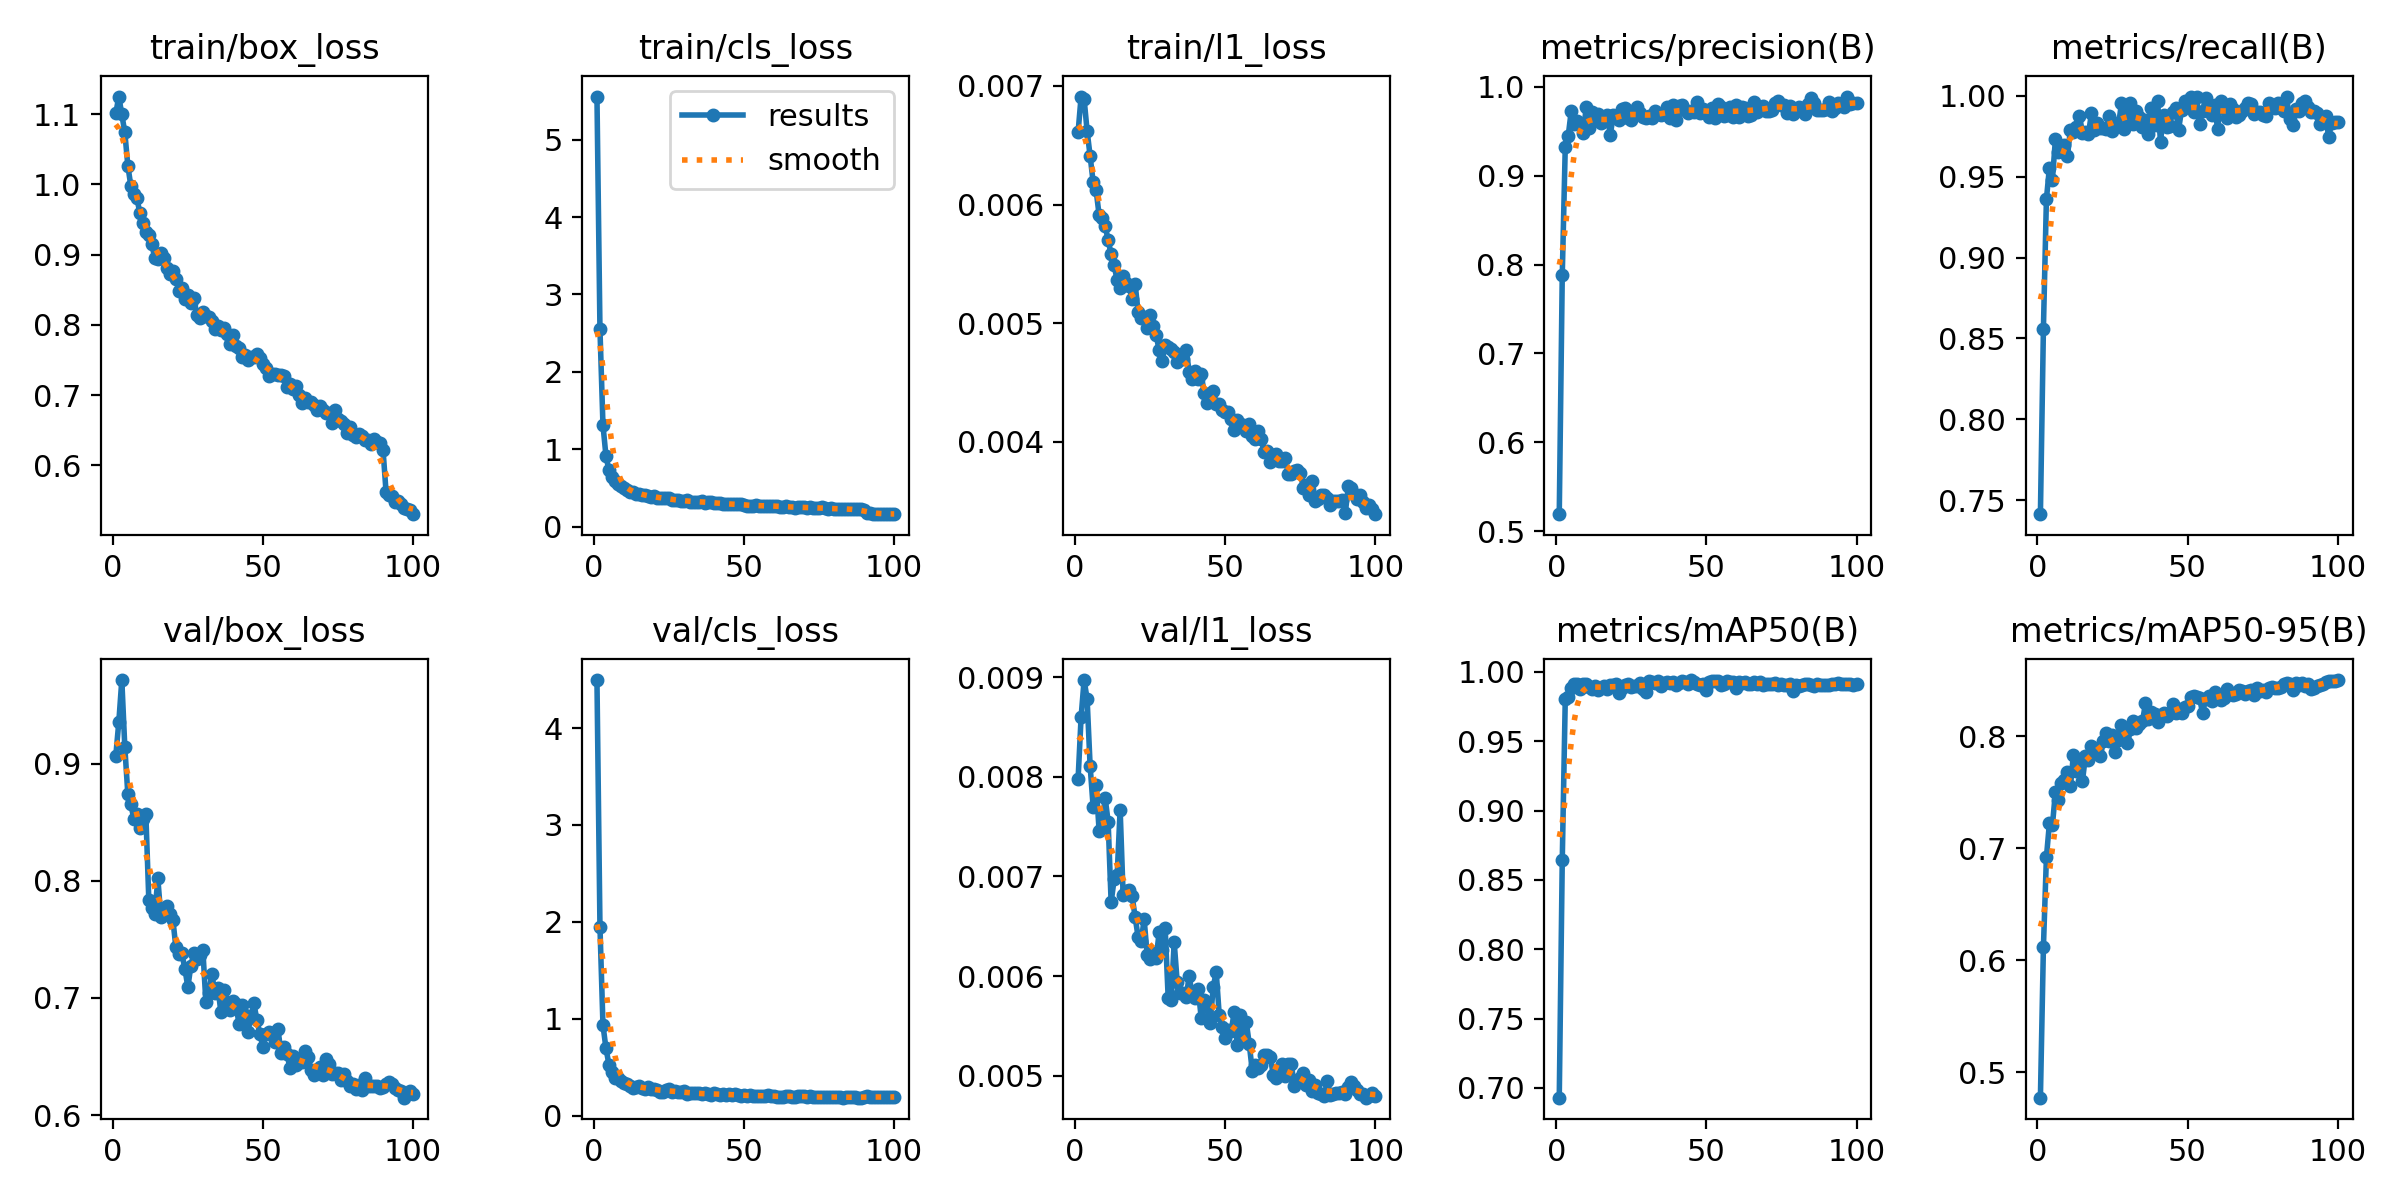

Data behind this chart, as committed beside it:
epoch, time, train/box_loss, train/cls_loss, train/l1_loss, metrics/precision(B), metrics/recall(B), metrics/mAP50(B), metrics/mAP50-95(B), val/box_loss, val/cls_loss, val/l1_loss, lr/pg0, lr/pg1, lr/pg2
1, 23.86, 1.101, 5.557, 0.00661, 0.5192, 0.7414, 0.693, 0.4771, 0.907, 4.496, 0.00798, 0.000415, 0.000415, 0.000415
2, 44.42, 1.125, 2.547, 0.00691, 0.788, 0.856, 0.8641, 0.6113, 0.9358, 1.95, 0.0086, 0.0008234, 0.0008234, 0.0008234
3, 64.84, 1.1, 1.311, 0.00689, 0.9323, 0.9359, 0.9803, 0.6919, 0.9717, 0.9343, 0.00897, 0.001224, 0.001224, 0.001224
4, 85.14, 1.074, 0.9131, 0.00662, 0.9451, 0.9556, 0.982, 0.7222, 0.9144, 0.6938, 0.00878, 0.001213, 0.001213, 0.001213
5, 105.4, 1.027, 0.7247, 0.00641, 0.9729, 0.9481, 0.9886, 0.7204, 0.8745, 0.5259, 0.00811, 0.0012, 0.0012, 0.0012
6, 125.8, 0.9979, 0.6403, 0.00619, 0.9577, 0.973, 0.9912, 0.7502, 0.8656, 0.446, 0.0077, 0.001188, 0.001188, 0.001188
7, 146.2, 0.986, 0.5897, 0.00612, 0.9612, 0.9654, 0.9912, 0.7432, 0.8531, 0.3866, 0.00792, 0.001176, 0.001176, 0.001176
8, 166.5, 0.981, 0.5523, 0.00591, 0.9567, 0.968, 0.9875, 0.7585, 0.8575, 0.3872, 0.00746, 0.001163, 0.001163, 0.001163
9, 186.8, 0.9594, 0.5242, 0.00589, 0.9482, 0.9698, 0.991, 0.7608, 0.8456, 0.3565, 0.0075, 0.001151, 0.001151, 0.001151
10, 207.1, 0.9457, 0.4934, 0.00582, 0.9773, 0.9628, 0.9913, 0.7681, 0.853, 0.3384, 0.00779, 0.001139, 0.001139, 0.001139
11, 227.5, 0.9327, 0.4765, 0.0057, 0.9536, 0.9789, 0.9891, 0.7552, 0.8575, 0.3276, 0.00755, 0.001126, 0.001126, 0.001126
12, 247.8, 0.9278, 0.4526, 0.00558, 0.9713, 0.9778, 0.9879, 0.7836, 0.7833, 0.3015, 0.00674, 0.001114, 0.001114, 0.001114
13, 268, 0.9145, 0.4466, 0.00549, 0.9631, 0.9807, 0.9899, 0.7694, 0.7768, 0.2881, 0.00697, 0.001102, 0.001102, 0.001102
14, 288.4, 0.8946, 0.4252, 0.00536, 0.9692, 0.9876, 0.987, 0.7745, 0.7718, 0.298, 0.00701, 0.001089, 0.001089, 0.001089
15, 309.3, 0.8934, 0.4252, 0.0053, 0.9596, 0.9771, 0.9886, 0.7599, 0.8022, 0.306, 0.00767, 0.001077, 0.001077, 0.001077
16, 329, 0.9024, 0.4144, 0.0054, 0.9618, 0.9777, 0.99, 0.7823, 0.7695, 0.2874, 0.00681, 0.001064, 0.001064, 0.001064
17, 348.7, 0.8947, 0.405, 0.00534, 0.9683, 0.9764, 0.9877, 0.7791, 0.7749, 0.2778, 0.00685, 0.001052, 0.001052, 0.001052
18, 368.5, 0.8805, 0.3905, 0.00531, 0.9455, 0.9891, 0.9907, 0.7911, 0.7783, 0.2908, 0.00686, 0.00104, 0.00104, 0.00104
19, 388.2, 0.8724, 0.3846, 0.0052, 0.9686, 0.9786, 0.9903, 0.7899, 0.7715, 0.2772, 0.0068, 0.001027, 0.001027, 0.001027
20, 407.9, 0.8762, 0.3915, 0.00533, 0.9668, 0.983, 0.9915, 0.7847, 0.767, 0.2704, 0.00659, 0.001015, 0.001015, 0.001015
21, 427.8, 0.8658, 0.3746, 0.00509, 0.9629, 0.9803, 0.985, 0.7826, 0.7436, 0.2649, 0.00639, 0.001002, 0.001002, 0.001002
22, 447.5, 0.8482, 0.3698, 0.00504, 0.9751, 0.9799, 0.9887, 0.7955, 0.7374, 0.2426, 0.00635, 0.0009901, 0.0009901, 0.0009901
23, 467.3, 0.853, 0.3667, 0.00505, 0.9763, 0.9795, 0.9908, 0.8033, 0.7381, 0.2444, 0.00657, 0.0009778, 0.0009778, 0.0009778
24, 487.2, 0.8366, 0.3643, 0.00496, 0.9644, 0.9874, 0.9916, 0.7957, 0.725, 0.2666, 0.00621, 0.0009654, 0.0009654, 0.0009654
25, 506.9, 0.8421, 0.365, 0.00507, 0.9621, 0.9782, 0.9894, 0.8014, 0.7092, 0.2708, 0.00617, 0.000953, 0.000953, 0.000953
26, 526.8, 0.8318, 0.3471, 0.00498, 0.9692, 0.9833, 0.9899, 0.7859, 0.7276, 0.2449, 0.00623, 0.0009406, 0.0009406, 0.0009406
27, 546.5, 0.8386, 0.3393, 0.0049, 0.9767, 0.9813, 0.9896, 0.7968, 0.7385, 0.2486, 0.00618, 0.0009283, 0.0009283, 0.0009283
28, 566.2, 0.8138, 0.3402, 0.00477, 0.9706, 0.9956, 0.9923, 0.8102, 0.733, 0.2442, 0.00644, 0.0009159, 0.0009159, 0.0009159
29, 586, 0.8093, 0.3351, 0.00468, 0.9659, 0.9793, 0.9876, 0.8005, 0.7364, 0.2456, 0.00626, 0.0009035, 0.0009035, 0.0009035
30, 605.8, 0.8186, 0.3306, 0.00482, 0.9647, 0.99, 0.9858, 0.7939, 0.7407, 0.2505, 0.00648, 0.0008911, 0.0008911, 0.0008911
31, 625.5, 0.8131, 0.3375, 0.0048, 0.9667, 0.9957, 0.9936, 0.8069, 0.6964, 0.2266, 0.00578, 0.0008787, 0.0008787, 0.0008787
32, 645.2, 0.8119, 0.3228, 0.00478, 0.9648, 0.9826, 0.9926, 0.814, 0.7046, 0.2366, 0.00576, 0.0008664, 0.0008664, 0.0008664
33, 665.4, 0.8057, 0.3223, 0.00476, 0.9724, 0.9908, 0.9919, 0.8078, 0.7205, 0.2331, 0.00634, 0.000854, 0.000854, 0.000854
34, 685.8, 0.794, 0.3182, 0.00467, 0.9691, 0.987, 0.9935, 0.8109, 0.7042, 0.2292, 0.00594, 0.0008416, 0.0008416, 0.0008416
35, 706.2, 0.7991, 0.3203, 0.00473, 0.9684, 0.9804, 0.9898, 0.8133, 0.7089, 0.2286, 0.00583, 0.0008293, 0.0008293, 0.0008293
36, 726.7, 0.7925, 0.3252, 0.0047, 0.969, 0.9847, 0.9918, 0.8296, 0.6879, 0.2179, 0.00583, 0.0008169, 0.0008169, 0.0008169
37, 747.2, 0.7949, 0.3092, 0.00477, 0.9768, 0.9761, 0.9926, 0.8152, 0.7065, 0.2319, 0.00579, 0.0008045, 0.0008045, 0.0008045
38, 767.6, 0.7876, 0.3174, 0.00459, 0.9652, 0.9921, 0.992, 0.8219, 0.697, 0.2248, 0.006, 0.0007921, 0.0007921, 0.0007921
39, 788, 0.7732, 0.3121, 0.00453, 0.9794, 0.9816, 0.9928, 0.8201, 0.6899, 0.216, 0.00581, 0.0007797, 0.0007797, 0.0007797
40, 808.3, 0.7858, 0.3084, 0.0046, 0.9627, 0.9969, 0.9909, 0.8123, 0.6978, 0.2284, 0.00578, 0.0007674, 0.0007674, 0.0007674
41, 828.7, 0.7706, 0.3078, 0.00453, 0.9782, 0.9717, 0.9922, 0.8194, 0.6945, 0.2248, 0.00587, 0.000755, 0.000755, 0.000755
42, 849, 0.7672, 0.2987, 0.00457, 0.9791, 0.988, 0.9932, 0.8209, 0.6781, 0.2152, 0.00558, 0.0007426, 0.0007426, 0.0007426
43, 869.3, 0.7548, 0.2943, 0.00441, 0.9736, 0.9807, 0.9928, 0.8183, 0.6938, 0.2187, 0.00576, 0.0007302, 0.0007302, 0.0007302
44, 889.6, 0.7575, 0.2918, 0.00433, 0.9707, 0.9811, 0.991, 0.8205, 0.6858, 0.217, 0.0057, 0.0007179, 0.0007179, 0.0007179
45, 909.9, 0.75, 0.2918, 0.00436, 0.9731, 0.99, 0.9941, 0.8285, 0.6711, 0.2251, 0.00553, 0.0007055, 0.0007055, 0.0007055
46, 930.2, 0.7543, 0.2854, 0.00443, 0.9711, 0.9926, 0.9927, 0.8206, 0.6843, 0.2159, 0.00589, 0.0006931, 0.0006931, 0.0006931
47, 950.8, 0.7548, 0.2931, 0.00432, 0.9825, 0.9788, 0.9913, 0.8239, 0.6954, 0.2183, 0.00604, 0.0006808, 0.0006808, 0.0006808
48, 971.7, 0.7579, 0.2892, 0.00432, 0.9703, 0.991, 0.9909, 0.8211, 0.681, 0.2106, 0.00561, 0.0006684, 0.0006684, 0.0006684
49, 991.5, 0.7523, 0.2873, 0.00427, 0.9747, 0.9968, 0.9915, 0.826, 0.6691, 0.2032, 0.00549, 0.000656, 0.000656, 0.000656
50, 1011, 0.7437, 0.2829, 0.00425, 0.971, 0.9939, 0.9871, 0.8274, 0.6583, 0.2106, 0.00538, 0.0006436, 0.0006436, 0.0006436
51, 1031, 0.7386, 0.2718, 0.00425, 0.9665, 0.9994, 0.9929, 0.8346, 0.6694, 0.206, 0.00546, 0.0006312, 0.0006312, 0.0006312
52, 1051, 0.7266, 0.2715, 0.00419, 0.9763, 0.9897, 0.9932, 0.8364, 0.6707, 0.2094, 0.00545, 0.0006189, 0.0006189, 0.0006189
53, 1070, 0.7305, 0.2687, 0.0041, 0.9647, 0.9992, 0.9932, 0.8354, 0.6702, 0.2046, 0.00564, 0.0006065, 0.0006065, 0.0006065
54, 1090, 0.7308, 0.277, 0.00418, 0.9808, 0.9825, 0.9935, 0.8345, 0.6626, 0.2055, 0.00531, 0.0005941, 0.0005941, 0.0005941
55, 1110, 0.7289, 0.2669, 0.00415, 0.9771, 0.9905, 0.9907, 0.8207, 0.6737, 0.2046, 0.00561, 0.0005818, 0.0005818, 0.0005818
56, 1130, 0.7293, 0.2681, 0.00414, 0.967, 0.9983, 0.9912, 0.8333, 0.6533, 0.2033, 0.00538, 0.0005694, 0.0005694, 0.0005694
57, 1151, 0.7273, 0.2687, 0.00409, 0.9687, 0.994, 0.9936, 0.8362, 0.6583, 0.2024, 0.00554, 0.000557, 0.000557, 0.000557
58, 1171, 0.7118, 0.2672, 0.00415, 0.9773, 0.9879, 0.9925, 0.8315, 0.652, 0.2092, 0.00532, 0.0005446, 0.0005446, 0.0005446
59, 1191, 0.7154, 0.2689, 0.00405, 0.966, 0.9943, 0.9928, 0.8398, 0.6403, 0.2013, 0.00505, 0.0005322, 0.0005322, 0.0005322
60, 1212, 0.7087, 0.2675, 0.00402, 0.9793, 0.9796, 0.9887, 0.8339, 0.6508, 0.2037, 0.00511, 0.0005199, 0.0005199, 0.0005199
... 40 more rows
